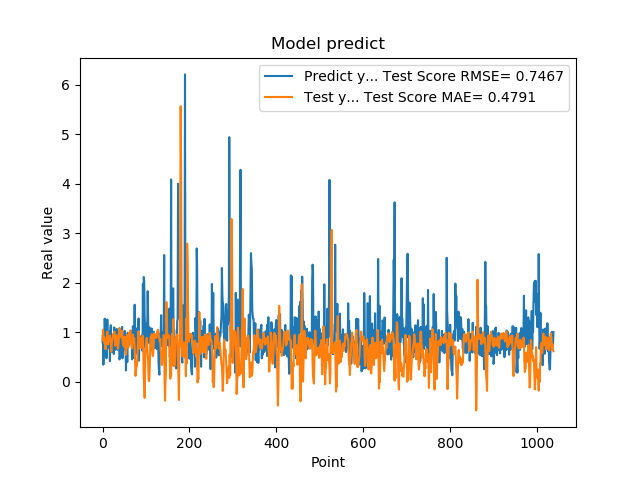

The data file committed next to this chart (first rows):
7.976629734039306641e-01, 8.464101428423860263e-01
9.608020186424257592e-01, 1.054651636890910682e+00
3.470349907875061035e-01, 9.541349125010800680e-01
9.546210169792177513e-01, 8.171766546019695321e-01
5.251880288124084473e-01, 9.006938197218730124e-01
1.275226235389709695e+00, 7.726356311798362464e-01
8.723750114440917969e-01, 8.321202124951648793e-01
7.321749925613403320e-01, 6.568900123854524153e-01
7.640249729156494141e-01, 8.660085858957058402e-01
4.752210080623626154e-01, 8.370987350146150696e-01
7.414129972457885742e-01, 8.522191406010722892e-01
1.258002042770385520e+00, 1.012605969833931141e+00
7.274609804153442383e-01, 7.563549909898953372e-01
7.892770171165466309e-01, 7.579195051417780826e-01
6.914690136909484863e-01, 8.368367914309728928e-01
7.093830108642578125e-01, 8.201751473702512119e-01
1.014547944068908691e+00, 9.051938771402878725e-01
4.182830154895783026e-01, 9.348108659467153636e-01
1.002280950546264648e+00, 8.381119730613439955e-01
1.143296003341674805e+00, 8.156303918996189450e-01
6.746559739112854004e-01, 6.060898366439492202e-01
6.009536385536193848e-01, 7.464251695603444370e-01
6.538079977035522461e-01, 8.520605519772488368e-01
7.814120054244995117e-01, 8.737075366217426087e-01
8.469259738922119141e-01, 9.342106036871584696e-01
6.482390165328979492e-01, 9.746178692535720778e-01
5.623700022697448730e-01, 9.134124131453820183e-01
1.099647998809814453e+00, 1.015438946284923150e+00
9.541710019111632191e-01, 8.991722746751547035e-01
6.694499850273132324e-01, 7.294332826576798157e-01
6.464660167694091797e-01, 7.408930042941009875e-01
8.223180174827575684e-01, 7.628699412891736253e-01
8.300920128822326660e-01, 8.750142300425970410e-01
1.067314028739929199e+00, 9.416042782340297013e-01
6.827279925346374512e-01, 8.157064476319140223e-01
6.464239954948425293e-01, 6.668201089369152346e-01
6.881093978881835938e-01, 6.773986107120099076e-01
6.500350236892700195e-01, 7.899898696788065777e-01
8.693690299987792969e-01, 9.558522107334137541e-01
4.518609941005706787e-01, 1.089690607678815537e+00
4.952389895915984552e-01, 9.970501049543367689e-01
6.850870251655578613e-01, 9.643241708857718253e-01
8.653740286827087402e-01, 8.994914449732771544e-01
7.400469779968261719e-01, 9.213723290892972262e-01
8.204330205917358398e-01, 9.337532454061977516e-01
1.108605027198791504e+00, 1.028957934174093536e+00
4.751499891281127930e-01, 8.441681587898363093e-01
9.457899928092955433e-01, 7.592665345226951024e-01
7.877500057220458984e-01, 7.904433154237437975e-01
9.367713332176208496e-01, 7.154823721272898229e-01
6.470239758491516113e-01, 9.079180231179833083e-01
1.029777050018310325e+00, 9.056986255177340572e-01
9.328820109367371716e-01, 8.577952046962025179e-01
7.528370022773742676e-01, 5.783990580893005884e-01
2.307340055704117099e-01, 5.468154747526611237e-01
8.772729635238647461e-01, 6.737450461182010741e-01
7.876309752464294434e-01, 9.513737194915815598e-01
3.992269933223724365e-01, 8.750196052864732676e-01
9.923512339591979980e-01, 8.358878524099888629e-01
7.200859785079956055e-01, 6.886609555661115101e-01
7.269890308380126953e-01, 7.901123249781846214e-01
... 979 more rows
